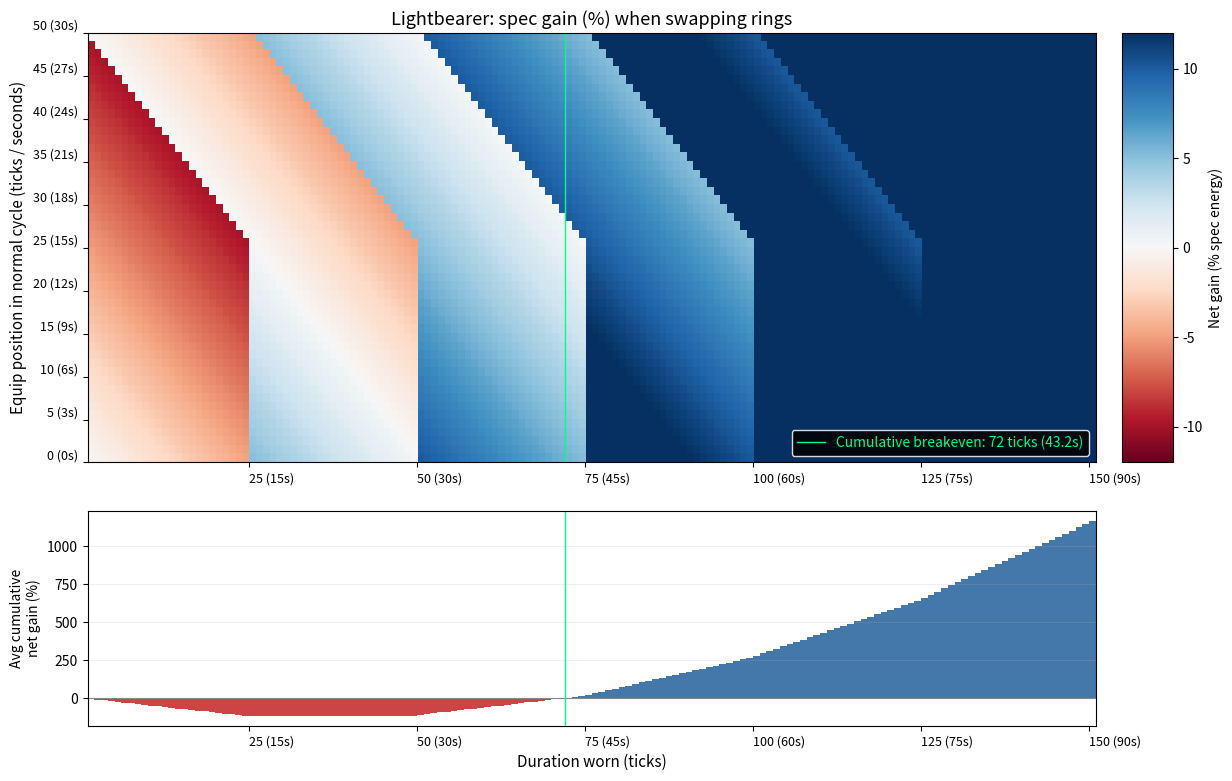

Python code for this plot:
#!/usr/bin/env -S uv run python

import sys

import matplotlib
import matplotlib.pyplot as plt
import numpy as np
from matplotlib.gridspec import GridSpec

matplotlib.use("Agg")

output_path = sys.argv[1] if len(sys.argv) > 1 else None

# OSRS spec timer: increments by 1 each game tick (0.6s).
# Normal threshold: 50 ticks (30s) per 10% restore.
# Lightbearer threshold: 25 ticks (15s) per 10% restore.
#
# Equip LB:  resets timer to 0 ONLY if current progress < 25 (below half).
#            Otherwise timer preserved, continues toward 50, then switches to 25.
# Unequip LB: ALWAYS resets timer to 0.
#
# Net gain = (LB restores earned) - (normal spec value over same period).
# Normal spec value for duration D starting at position P = (P + D) / 50 restores,
# using fractional accounting (partial progress has proportional value).

NORMAL_THRESHOLD = 50
LB_THRESHOLD = 25
MAX_DURATION = 150


def simulate_lb(equip_pos, duration):
    """Return number of 10% restores earned while wearing LB for `duration` ticks."""
    if equip_pos < LB_THRESHOLD:
        timer, threshold = 0, LB_THRESHOLD
    else:
        timer, threshold = equip_pos, NORMAL_THRESHOLD

    restores = 0
    for _ in range(duration):
        timer += 1
        if timer >= threshold:
            restores += 1
            timer = 0
            threshold = LB_THRESHOLD
    return restores


def compute_net_gain():
    """Compute net gain matrix: net_pct[p, d] = % spec gained over normal."""
    net_pct = np.zeros((NORMAL_THRESHOLD, MAX_DURATION))
    for p in range(NORMAL_THRESHOLD):
        for d in range(1, MAX_DURATION + 1):
            lb_restores = simulate_lb(p, d)
            normal_restores = (p + d) / NORMAL_THRESHOLD
            net_pct[p, d - 1] = (lb_restores - normal_restores) * 10
    return net_pct


# =============================================================================
# COMPUTE
# =============================================================================

net_pct = compute_net_gain()

# Average net gain per equip position at each duration, then cumulative
per_tick_sum = net_pct.mean(axis=0)
cumulative = np.cumsum(per_tick_sum)

# Find cumulative breakeven
breakeven_tick = int(np.argmax(cumulative > 0)) + 1
breakeven_sec = breakeven_tick * 0.6

print(f"Cumulative breakeven: {breakeven_tick} ticks ({breakeven_sec:.1f}s)")


# =============================================================================
# PLOT
# =============================================================================

fig = plt.figure(figsize=(14, 9))
gs = GridSpec(
    2,
    2,
    height_ratios=[3, 1.5],
    width_ratios=[20, 1],
    hspace=0.15,
    wspace=0.05,
)
ax_heat = fig.add_subplot(gs[0, 0])
ax_cbar = fig.add_subplot(gs[0, 1])
ax_cum = fig.add_subplot(gs[1, 0])
ax_cum_pad = fig.add_subplot(gs[1, 1])
ax_cum_pad.set_visible(False)

# -- Heatmap --
tick_labels_x = np.arange(25, MAX_DURATION + 1, 25)
tick_labels_y = np.arange(0, NORMAL_THRESHOLD + 1, 5)

im = ax_heat.imshow(
    net_pct,
    aspect="auto",
    cmap="RdBu",
    vmin=-12,
    vmax=12,
    interpolation="nearest",
    extent=[0.5, MAX_DURATION + 0.5, NORMAL_THRESHOLD - 0.5, -0.5],
)

ax_heat.axvline(
    x=breakeven_tick - 0.5,
    color="#00ff88",
    linewidth=1,
    label=f"Cumulative breakeven: {breakeven_tick} ticks ({breakeven_sec:.1f}s)",
)

ax_heat.set_xlim(0.5, MAX_DURATION + 0.5)
ax_heat.set_ylim(-0.5, NORMAL_THRESHOLD - 0.5)
ax_heat.set_xticks(tick_labels_x - 0.5)
ax_heat.set_xticklabels(
    [f"{t} ({t * 0.6:.0f}s)" for t in tick_labels_x], fontsize=9, ha="left"
)
ax_heat.set_yticks(tick_labels_y - 0.5)
ax_heat.set_yticklabels(
    [f"{t} ({t * 0.6:.0f}s)" for t in tick_labels_y], fontsize=9, va="bottom"
)

ax_heat.set_ylabel("Equip position in normal cycle (ticks / seconds)", fontsize=11)
ax_heat.set_title("Lightbearer: spec gain (%) when swapping rings", fontsize=13)
ax_heat.legend(
    loc="lower right",
    fontsize=10,
    facecolor="black",
    edgecolor="white",
    labelcolor="#00ff88",
    framealpha=0.85,
)

fig.colorbar(im, cax=ax_cbar, label="Net gain (% spec energy)")

# -- Cumulative sum --
durations = np.arange(1, MAX_DURATION + 1)

bar_colors = np.where(cumulative >= 0, "#4477aa", "#cc4444")
ax_cum.bar(durations, cumulative, color=bar_colors, width=1.0)

ax_cum.axhline(y=0, color="#888888", linewidth=0.8)
ax_cum.axvline(x=breakeven_tick - 0.5, color="#00ff88", linewidth=1)
ax_cum.set_xlim(0.5, MAX_DURATION + 0.5)

ax_cum.set_xticks(tick_labels_x - 0.5)
ax_cum.set_xticklabels(
    [f"{t} ({t * 0.6:.0f}s)" for t in tick_labels_x], fontsize=9, ha="left"
)

ax_cum.set_xlabel("Duration worn (ticks)", fontsize=11)
ax_cum.set_ylabel("Avg cumulative\nnet gain (%)", fontsize=10)
ax_cum.grid(axis="y", alpha=0.2)

if output_path:
    plt.savefig(output_path, dpi=150, bbox_inches="tight")
    print("Plot saved.")
